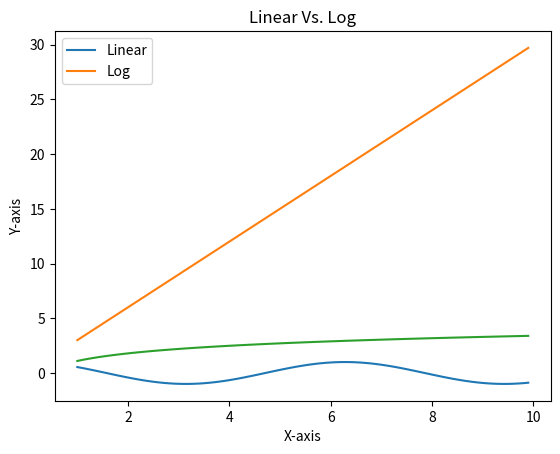

Source code (Python):
import numpy as np

import matplotlib.pyplot as plt

x = np.arange(1, 10, 0.1)

#applying cos on the x
y = np.cos(x)

plt.plot(x,y)

plt.show()

print("ok plotted")

# comparison and plots

y1= x*3 #linear

y2 = np.log(y1) #log

plt.plot(x,y1)
plt.plot(x,y2)

plt.xlabel("X-axis")
plt.ylabel("Y-axis")

plt.title('Linear Vs. Log')

plt.legend(['Linear', 'Log'])

plt.show()

#insert images into plots
# import imageio
#
# img = imageio.imread("some_path")
#
# plt.imshow(img)
# plt.show()
